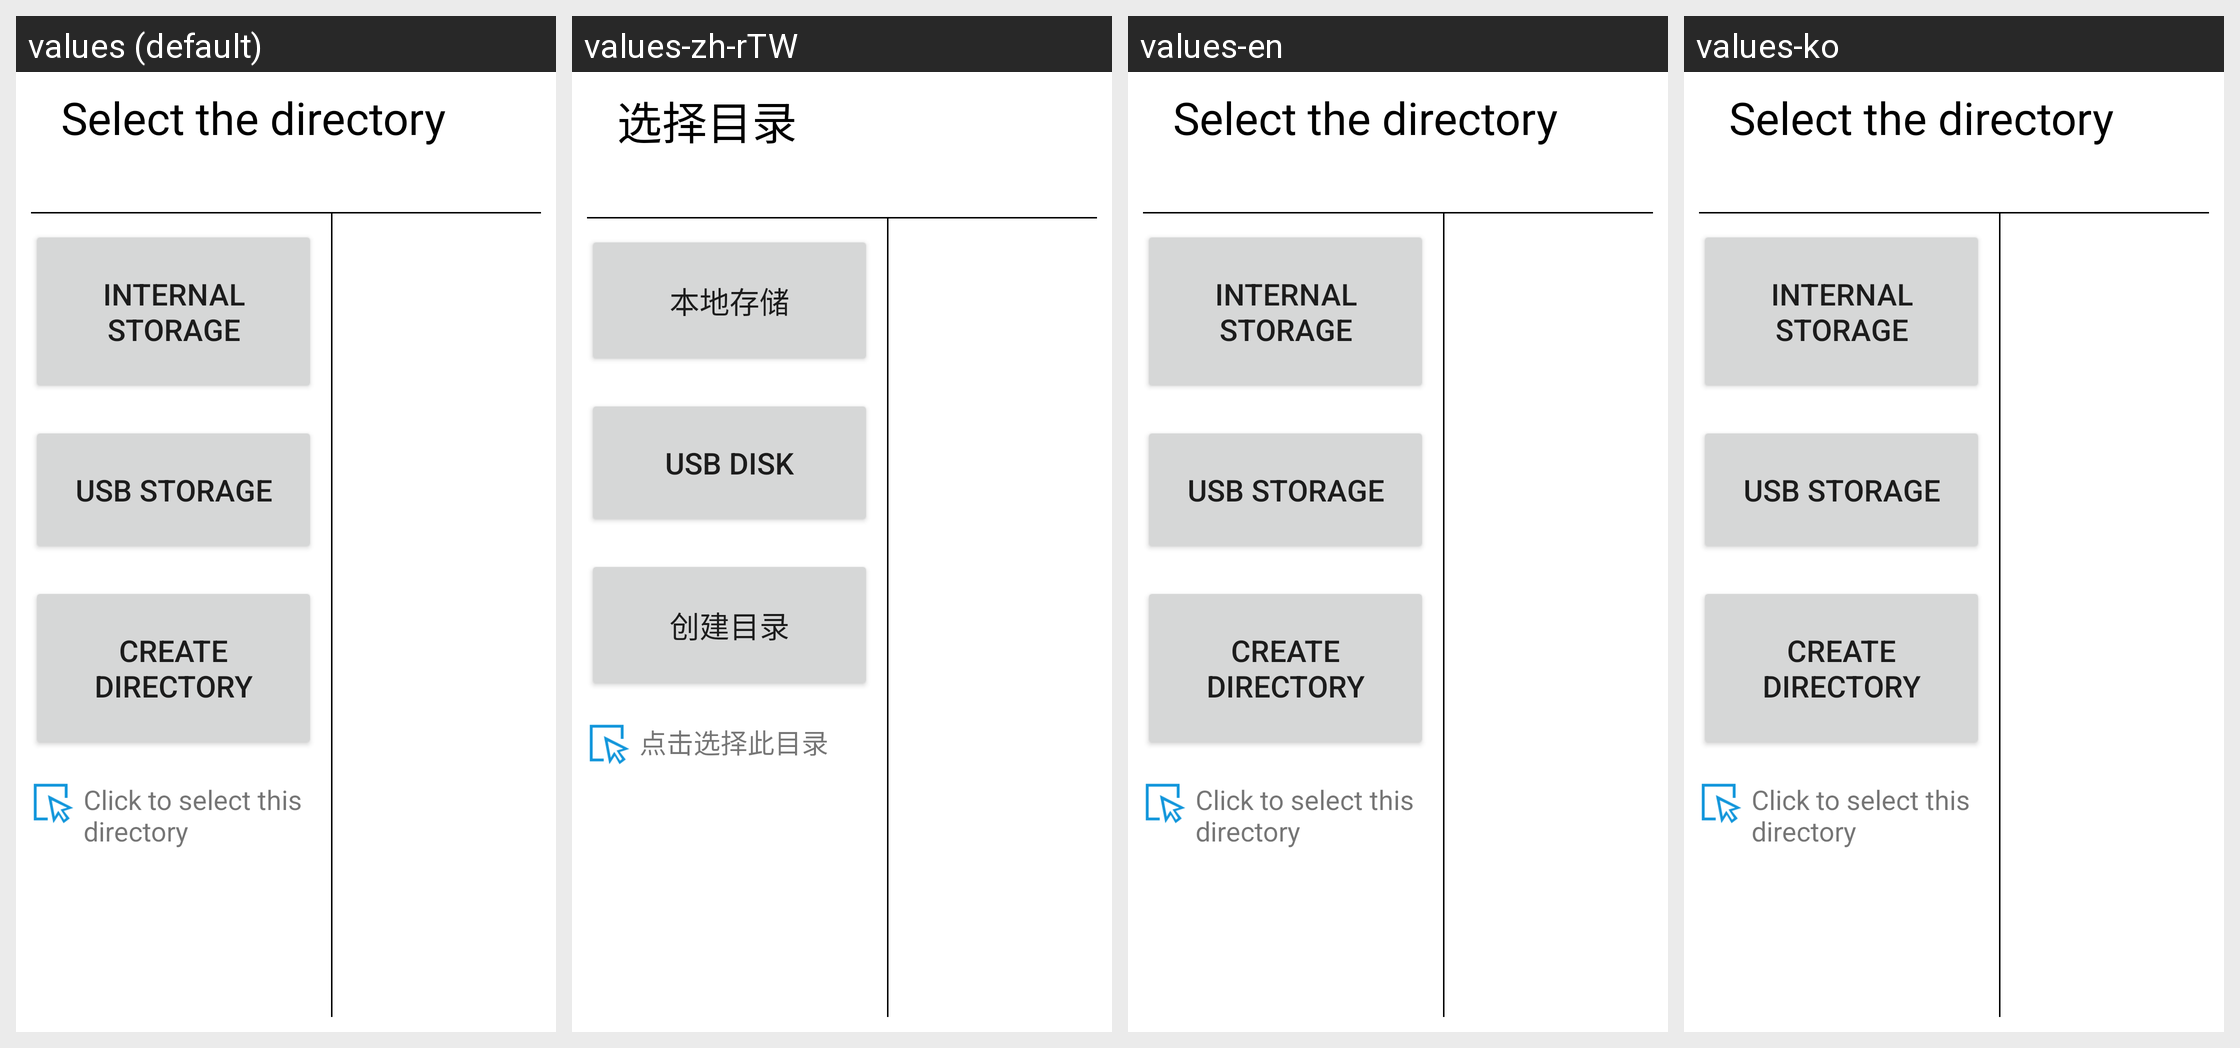

The Android screen above is rendered under several locales of the same app. Produce the string resources it draws, with the default and per-locale values.
Android screen res/layout/activity_file_select.xml rendered under 4 locales, left to right: values (default), values-zh-rTW, values-en, values-ko. Device: Nexus 5 (rendered at 1080×1920; each locale shown at half size, 540×960, under a caption strip naming it); theme AppTheme.
Other locales in the repository, not shown: values-es, values-fr, values-it, values-ja, values-ko-rKR, values-ru, values-sl, values-tr, values-zh, values-zh-rHK.
Strings drawn on this screen, with the default value and each locale's value (text and hints the layout hard-codes, and strings that could not be matched under every locale, appear in the picture but are not listed):

select_directory_title
  values: Select the directory
  values-zh-rTW: 选择目录  [from values-zh]
  values-en: Select the directory  [not translated; the default value is used]
  values-ko: Select the directory  [not translated; the default value is used]

local_directory
  values: Internal Storage
  values-zh-rTW: 本地存储  [from values-zh]
  values-en: Internal Storage  [not translated; the default value is used]
  values-ko: Internal Storage  [not translated; the default value is used]

usb_directory
  values: USB Storage
  values-zh-rTW: USB Disk  [from values-zh]
  values-en: USB Storage  [not translated; the default value is used]
  values-ko: USB Storage  [not translated; the default value is used]

create_dir_title
  values: create directory
  values-zh-rTW: 创建目录  [from values-zh]
  values-en: create directory  [not translated; the default value is used]
  values-ko: create directory  [not translated; the default value is used]

click_select_this_directory
  values: Click to select this directory
  values-zh-rTW: 点击选择此目录  [from values-zh]
  values-en: Click to select this directory  [not translated; the default value is used]
  values-ko: Click to select this directory  [not translated; the default value is used]
